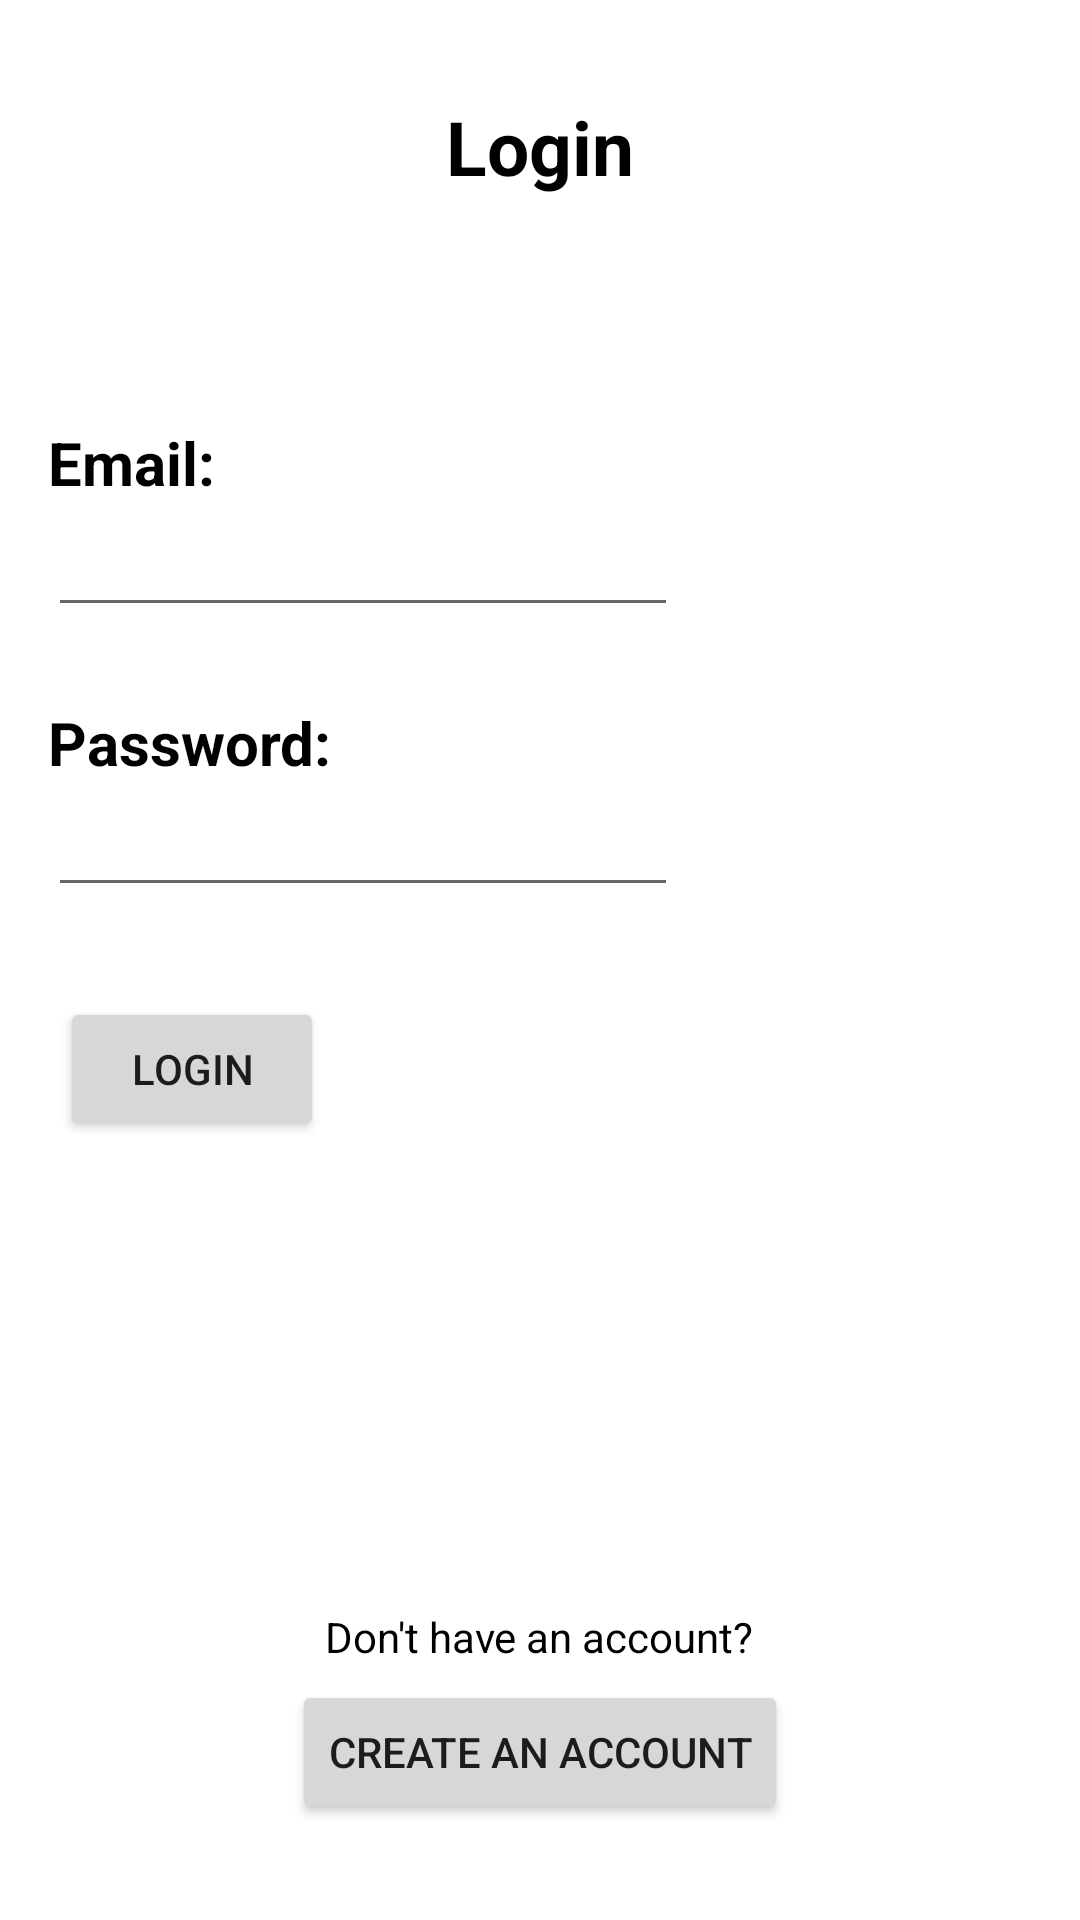

This screen was rendered from an Android layout file. Write that file and the resources it references.
<!-- AndroidManifest.xml: application theme Theme.UofTinder -->
<!-- res/layout/activity_login.xml -->
<?xml version="1.0" encoding="utf-8"?>
<RelativeLayout xmlns:android="http://schemas.android.com/apk/res/android"
    xmlns:tools="http://schemas.android.com/tools"
    android:layout_width="match_parent"
    android:layout_height="match_parent"
    tools:context=".login_use_case.LoginActivity">

    <TextView
        android:id="@+id/LoginText"
        android:layout_width="wrap_content"
        android:layout_height="wrap_content"
        android:layout_centerHorizontal="true"
        android:layout_marginTop="32dp"
        android:layout_marginStart="16dp"
        android:text="Login"
        android:textColor="@color/black"
        android:textSize="25sp"
        android:textStyle="bold" />

    <TextView
        android:id="@+id/EmailText"
        android:layout_width="wrap_content"
        android:layout_height="wrap_content"
        android:layout_marginStart="16dp"
        android:layout_below="@id/LoginText"
        android:layout_marginTop="75dp"
        android:text="Email:"
        android:textColor="@color/black"
        android:textSize="20sp"
        android:textStyle="bold"/>

    <EditText
        android:id="@+id/loginEmail"
        android:layout_width="wrap_content"
        android:layout_height="wrap_content"
        android:layout_marginStart="16dp"
        android:layout_below="@+id/EmailText"
        android:ems="10"
        android:inputType="textEmailAddress"
        android:textColor="@color/black" />

    <TextView
        android:id="@+id/PasswordText"
        android:layout_width="wrap_content"
        android:layout_height="wrap_content"
        android:layout_marginStart="16dp"
        android:layout_below="@id/loginEmail"
        android:layout_marginTop="25dp"
        android:text="Password:"
        android:textColor="@color/black"
        android:textSize="20sp"
        android:textStyle="bold" />

    <EditText
        android:id="@+id/loginPassword"
        android:layout_width="wrap_content"
        android:layout_height="wrap_content"
        android:layout_marginStart="16dp"
        android:layout_below="@id/PasswordText"
        android:ems="10"
        android:inputType="textPassword"
        android:textColor="@color/black" />

    <Button
        android:id="@+id/EnterLogin"
        android:layout_width="wrap_content"
        android:layout_height="wrap_content"
        android:layout_marginStart="20dp"
        android:layout_below="@id/loginPassword"
        android:layout_marginTop="30dp"
        android:text="Login" />

    <TextView
        android:id="@+id/BasicInfoViewTitle"
        android:layout_width="wrap_content"
        android:layout_height="wrap_content"
        android:layout_centerHorizontal="true"
        android:layout_above="@id/accountButton"
        android:layout_marginBottom="5dp"
        android:text="Don't have an account?"
        android:textColor="@color/black" />

    <Button
        android:id="@+id/accountButton"
        android:layout_width="wrap_content"
        android:layout_height="wrap_content"
        android:layout_centerHorizontal="true"
        android:layout_marginBottom="32dp"
        android:layout_alignParentBottom="true"
        android:text="Create An account"
        android:onClick="showCreateAccountView" />

</RelativeLayout>
<!-- resources referenced by this layout -->
<resources>
  <style name="Theme.UofTinder" parent="Theme.MaterialComponents.DayNight.DarkActionBar">
          
          <item name="colorPrimary">@color/purple_500</item>
          <item name="colorPrimaryVariant">@color/purple_700</item>
          <item name="colorOnPrimary">@color/white</item>
          
          <item name="colorSecondary">@color/teal_200</item>
          <item name="colorSecondaryVariant">@color/teal_700</item>
          <item name="colorOnSecondary">@color/black</item>
          
          <item name="android:statusBarColor">?attr/colorPrimaryVariant</item>
          
      </style>
  <!-- not gathered from this repository: default colours our renderer supplied (Android Studio template values) -->
  <color name="purple_500">#FF6200EE</color>
  <color name="purple_700">#FF3700B3</color>
  <color name="teal_200">#FF03DAC5</color>
  <color name="teal_700">#FF018786</color>
  <color name="black">#FF000000</color>
  <color name="white">#FFFFFFFF</color>
</resources>
